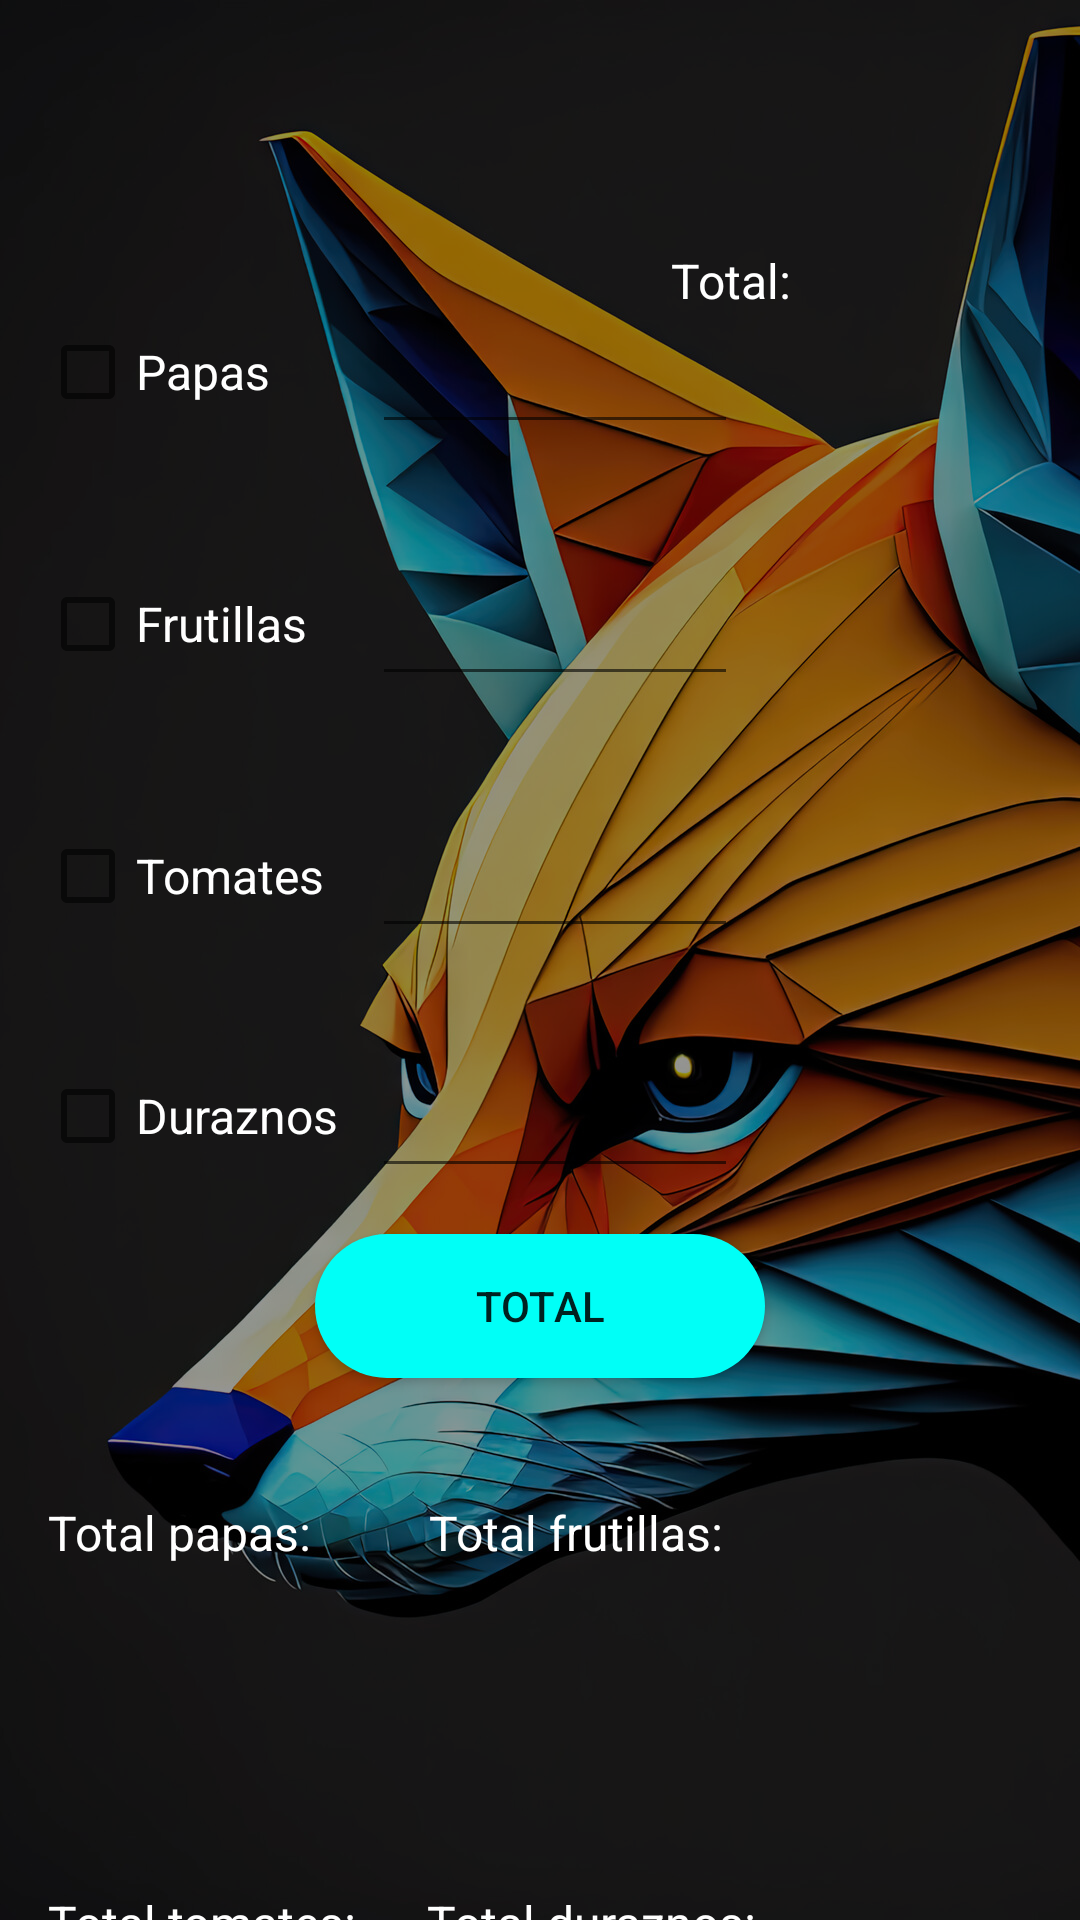

Write the Android layout XML for this screen, with the resource values it uses.
<!-- AndroidManifest.xml: application theme Theme.Prueba_2 -->
<!-- res/layout/tienda.xml -->
<?xml version="1.0" encoding="utf-8"?>

<androidx.constraintlayout.widget.ConstraintLayout xmlns:android="http://schemas.android.com/apk/res/android"
    android:layout_width="match_parent"
    android:layout_height="match_parent"
    xmlns:app="http://schemas.android.com/apk/res-auto"
    android:background="@drawable/pantalla_principal">
    <LinearLayout
        android:layout_width="match_parent"
        android:layout_height="match_parent"
        android:background="#6A000000">

    </LinearLayout>
    <CheckBox
        android:id="@+id/papas"
        android:layout_width="wrap_content"
        android:layout_height="wrap_content"
        android:layout_marginTop="100dp"
        android:text="@string/papas"
        android:textColor="@color/white"
        android:textSize="16dp"
        app:layout_constraintEnd_toEndOf="parent"
        app:layout_constraintHorizontal_bias="0.047"
        app:layout_constraintStart_toStartOf="parent"
        app:layout_constraintTop_toTopOf="parent" />

    <CheckBox
        android:id="@+id/frutillas"
        android:layout_width="wrap_content"
        android:layout_height="wrap_content"
        android:layout_marginTop="36dp"
        android:text="@string/frutillas"
        android:textColor="@color/white"
        android:textSize="16dp"
        app:layout_constraintEnd_toEndOf="@+id/papas"
        app:layout_constraintHorizontal_bias="0.0"
        app:layout_constraintStart_toStartOf="@+id/papas"
        app:layout_constraintTop_toBottomOf="@+id/papas" />

    <CheckBox
        android:id="@+id/tomates"
        android:layout_width="wrap_content"
        android:layout_height="wrap_content"
        android:layout_marginTop="36dp"
        android:text="@string/tomates"
        android:textColor="@color/white"
        android:textSize="16dp"
        app:layout_constraintEnd_toEndOf="@+id/frutillas"
        app:layout_constraintHorizontal_bias="0.0"
        app:layout_constraintStart_toStartOf="@+id/frutillas"
        app:layout_constraintTop_toBottomOf="@+id/frutillas" />

    <CheckBox
        android:id="@+id/duraznos"
        android:layout_width="wrap_content"
        android:layout_height="wrap_content"
        android:layout_marginTop="32dp"
        android:text="@string/duraznos"
        android:textColor="@color/white"
        android:textSize="16dp"
        app:layout_constraintEnd_toEndOf="@+id/tomates"
        app:layout_constraintHorizontal_bias="0.0"
        app:layout_constraintStart_toStartOf="@+id/tomates"
        app:layout_constraintTop_toBottomOf="@+id/tomates" />

    <EditText
        android:id="@+id/papaskg"
        android:layout_width="122dp"
        android:layout_height="46dp"
        android:ems="10"
        android:inputType="number"
        android:textColor="@color/white"
        android:textColorHint="@color/white"
        app:layout_constraintBottom_toBottomOf="@+id/papas"
        app:layout_constraintEnd_toEndOf="parent"
        app:layout_constraintHorizontal_bias="0.229"
        app:layout_constraintStart_toEndOf="@+id/papas"
        app:layout_constraintTop_toTopOf="@+id/papas"
        app:layout_constraintVertical_bias="1.0" />

    <EditText
        android:id="@+id/frutillaskg"
        android:layout_width="122dp"
        android:layout_height="46dp"
        android:ems="10"
        android:inputType="number"
        android:textColor="@color/white"
        android:textColorHint="@color/white"
        app:layout_constraintBottom_toBottomOf="@+id/frutillas"
        app:layout_constraintEnd_toEndOf="parent"
        app:layout_constraintHorizontal_bias="0.0"
        app:layout_constraintStart_toStartOf="@+id/papaskg"
        app:layout_constraintTop_toBottomOf="@+id/papaskg"
        app:layout_constraintVertical_bias="1.0" />

    <EditText
        android:id="@+id/tomateskg"
        android:layout_width="122dp"
        android:layout_height="46dp"
        android:ems="10"
        android:inputType="number"
        android:textColor="@color/white"
        android:textColorHint="@color/white"
        app:layout_constraintBottom_toBottomOf="@+id/tomates"
        app:layout_constraintEnd_toEndOf="parent"
        app:layout_constraintHorizontal_bias="0.0"
        app:layout_constraintStart_toStartOf="@+id/frutillaskg"
        app:layout_constraintTop_toBottomOf="@+id/frutillaskg"
        app:layout_constraintVertical_bias="1.0" />

    <EditText
        android:id="@+id/duraznoskg"
        android:layout_width="122dp"
        android:layout_height="46dp"
        android:ems="10"
        android:inputType="number"
        android:textColor="@color/white"
        android:textColorHint="@color/white"
        app:layout_constraintBottom_toBottomOf="@+id/duraznos"
        app:layout_constraintEnd_toEndOf="parent"
        app:layout_constraintHorizontal_bias="0.0"
        app:layout_constraintStart_toStartOf="@+id/tomateskg"
        app:layout_constraintTop_toBottomOf="@+id/tomateskg"
        app:layout_constraintVertical_bias="1.0" />

    <Button
        android:id="@+id/calcular_tienda"
        android:layout_width="150dp"
        android:layout_height="wrap_content"
        android:onClick="totales_tienda"
        android:background="@drawable/boton_estilo"
        android:text="@string/calcular_tienda"
        app:layout_constraintBottom_toBottomOf="parent"
        app:layout_constraintEnd_toEndOf="parent"
        app:layout_constraintStart_toStartOf="parent"
        app:layout_constraintTop_toBottomOf="@+id/duraznos"
        app:layout_constraintVertical_bias="0.078" />

    <TextView
        android:id="@+id/totalpapas"
        android:layout_width="111dp"
        android:layout_height="98dp"
        android:layout_marginStart="16dp"
        android:layout_marginTop="104dp"
        android:text="@string/totalpapas"
        android:textColor="@color/white"
        android:textSize="16dp"
        app:layout_constraintStart_toStartOf="parent"
        app:layout_constraintTop_toBottomOf="@+id/duraznos" />

    <TextView
        android:id="@+id/totalfruti"
        android:layout_width="111dp"
        android:layout_height="98dp"
        android:text="@string/totalfruti"
        android:textColor="@color/white"
        android:textSize="16dp"
        app:layout_constraintEnd_toEndOf="parent"
        app:layout_constraintHorizontal_bias="0.132"
        app:layout_constraintStart_toEndOf="@+id/totalpapas"
        app:layout_constraintTop_toTopOf="@+id/totalpapas" />

    <TextView
        android:id="@+id/totaltoma"
        android:layout_width="111dp"
        android:layout_height="98dp"
        android:layout_marginStart="16dp"
        android:layout_marginTop="32dp"
        android:text="@string/totaltoma"
        android:textColor="@color/white"
        android:textSize="16dp"
        app:layout_constraintStart_toStartOf="parent"
        app:layout_constraintTop_toBottomOf="@+id/totalpapas" />

    <TextView
        android:id="@+id/totaldura"
        android:layout_width="111dp"
        android:layout_height="98dp"
        android:text="@string/totaldura"
        android:textColor="@color/white"
        android:textSize="16dp"
        app:layout_constraintBottom_toBottomOf="parent"
        app:layout_constraintEnd_toEndOf="parent"
        app:layout_constraintHorizontal_bias="0.127"
        app:layout_constraintStart_toEndOf="@+id/totaltoma"
        app:layout_constraintTop_toTopOf="@+id/totaltoma"
        app:layout_constraintVertical_bias="0.0" />

    <TextView
        android:id="@+id/total_tienda"
        android:layout_width="118dp"
        android:layout_height="195dp"
        android:text="@string/total_tienda"
        android:textColor="@color/white"
        android:textSize="16dp"
        app:layout_constraintBottom_toBottomOf="parent"
        app:layout_constraintEnd_toEndOf="parent"
        app:layout_constraintHorizontal_bias="0.924"
        app:layout_constraintStart_toStartOf="parent"
        app:layout_constraintTop_toTopOf="parent"
        app:layout_constraintVertical_bias="0.186" />
    <Button
        android:id="@+id/atras"
        android:layout_width="48dp"
        android:layout_height="47dp"
        android:background="@drawable/atras"
        android:backgroundTint="@color/white"
        android:onClick="atras"
        app:layout_constraintBottom_toBottomOf="parent"
        app:layout_constraintEnd_toEndOf="parent"
        app:layout_constraintHorizontal_bias="0.05"
        app:layout_constraintStart_toStartOf="parent"
        app:layout_constraintTop_toTopOf="parent"
        app:layout_constraintVertical_bias="0.023" />


</androidx.constraintlayout.widget.ConstraintLayout>
<!-- resources referenced by this layout -->
<resources>
  <color name="white">#FFFFFFFF</color>
  <!-- drawable boton_estilo (drawable) -->
  <?xml version="1.0" encoding="utf-8"?>
  
  <selector xmlns:android="http://schemas.android.com/apk/res/android">
  
      <item>
          <shape android:shape="rectangle">
              <solid android:color="@color/azul"></solid>
              <corners android:radius="60dp">
              </corners>
              <size android:width="130dp">
              </size>
          </shape>
      </item>
  
  </selector>
  <!-- drawable pantalla_principal: jpg bitmap (drawable, 345570 bytes) -->
  <string name="calcular_tienda">Total</string>
  <string name="duraznos">Duraznos</string>
  <string name="frutillas">Frutillas</string>
  <string name="papas">Papas</string>
  <string name="tomates">Tomates</string>
  <string name="total_tienda">Total: </string>
  <string name="totaldura">Total duraznos:</string>
  
      //reproductor video
  <string name="totalfruti">Total frutillas:</string>
  <string name="totalpapas">Total papas:</string>
  <string name="totaltoma">Total tomates:</string>
  <style name="Theme.Prueba_2" parent="Theme.MaterialComponents.DayNight.DarkActionBar">
          
          <item name="colorPrimary">@color/azul</item>
          <item name="colorPrimaryVariant">#378791</item>
          <item name="colorOnPrimary">@color/white</item>
          
          <item name="colorSecondary">@color/azul</item>
          <item name="colorSecondaryVariant">#ffffff</item>
          <item name="colorOnSecondary">#378791</item>
          
          <item name="android:statusBarColor">?attr/colorPrimaryVariant</item>
          
      </style>
  <color name="azul">#00FFF7</color>
</resources>
